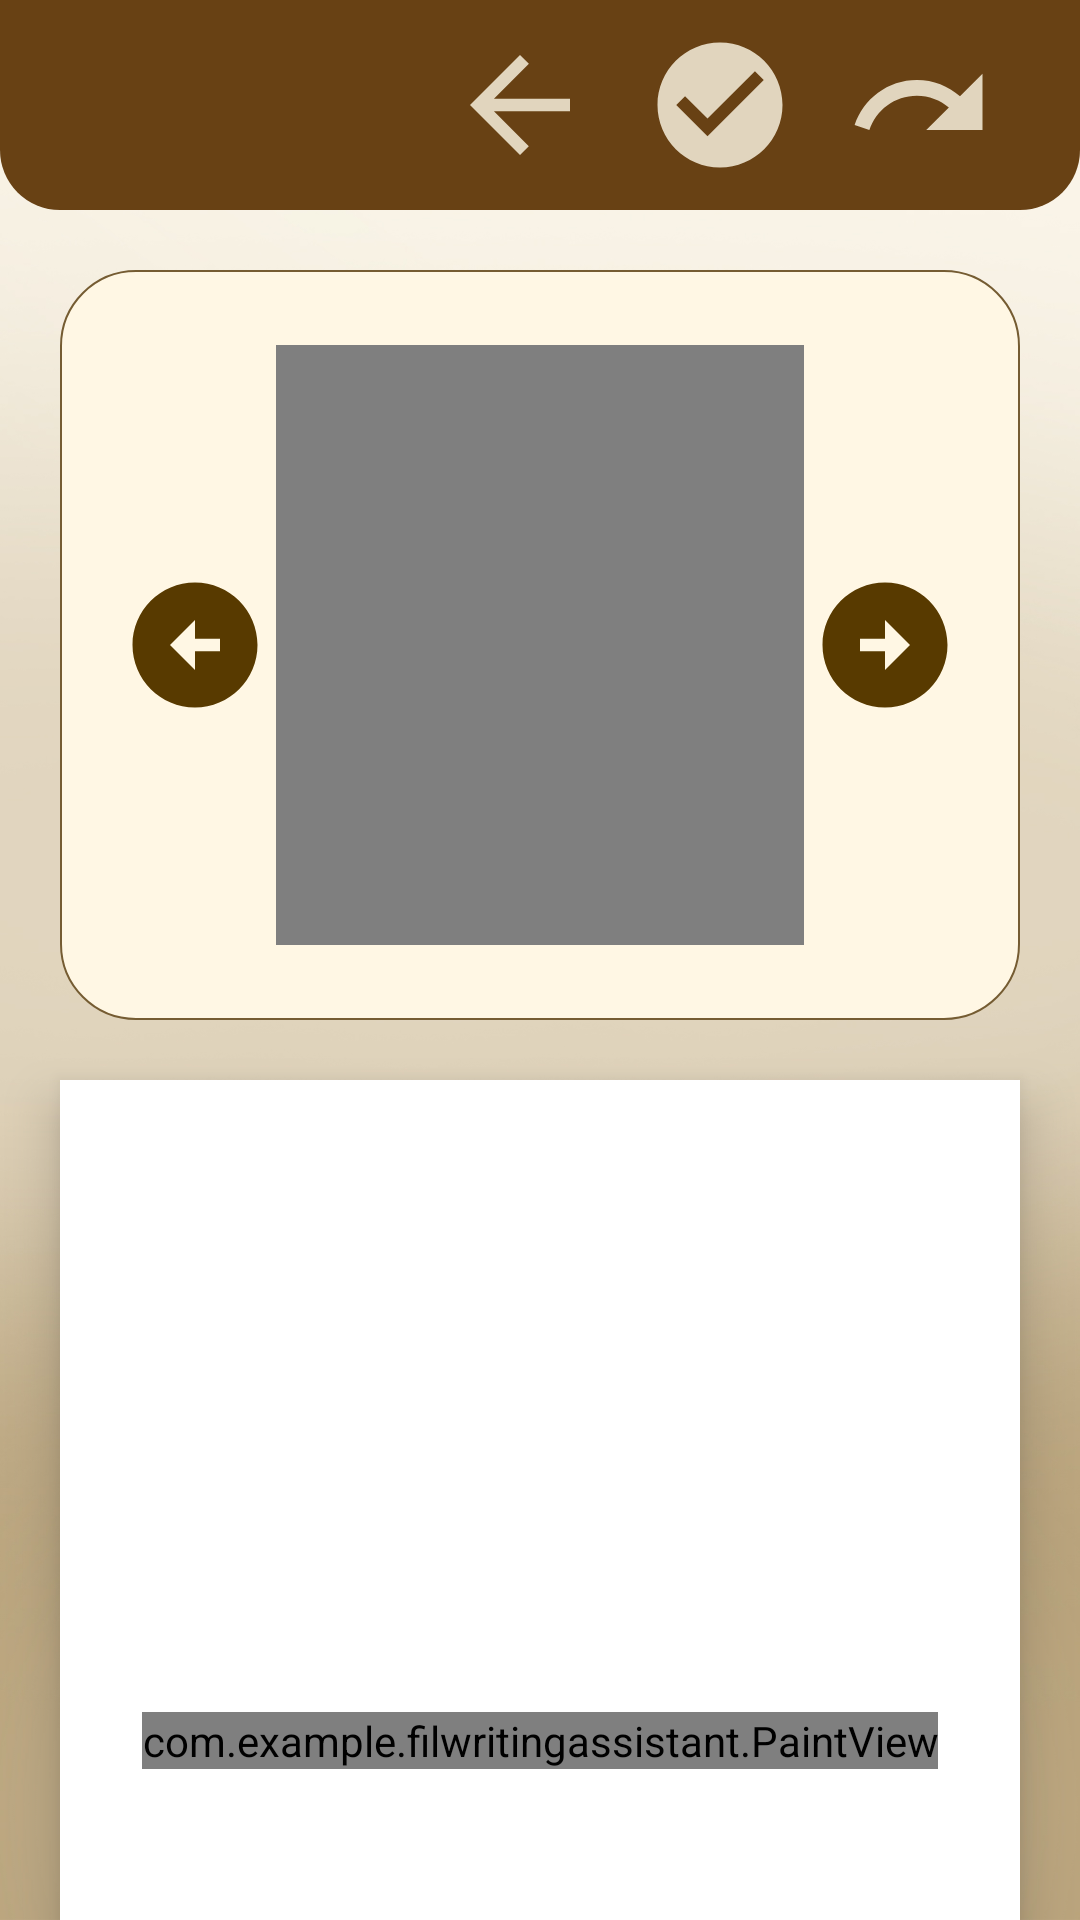

Here is an Android app screen rendered from its layout file. Give the layout XML and the strings, colors and styles it references.
<!-- AndroidManifest.xml: application theme Theme.FilWritingAssistant -->
<!-- res/layout/activity_simulation.xml -->
<?xml version="1.0" encoding="utf-8"?>
<androidx.drawerlayout.widget.DrawerLayout xmlns:android="http://schemas.android.com/apk/res/android"
    xmlns:app="http://schemas.android.com/apk/res-auto"
    xmlns:tools="http://schemas.android.com/tools"
    android:id="@+id/parentsimulation"
    android:layout_width="match_parent"
    android:layout_height="match_parent"
    tools:context=".SimulationActivity"
    android:background="@drawable/bgdashboard">

    <androidx.constraintlayout.widget.ConstraintLayout
        android:layout_width="match_parent"
        android:layout_height="match_parent">


        <ImageView
            android:id="@+id/imageView11"
            android:layout_width="match_parent"
            android:layout_height="70dp"
            app:layout_constraintEnd_toEndOf="parent"
            app:layout_constraintHorizontal_bias="0.5"
            app:layout_constraintStart_toStartOf="parent"
            app:layout_constraintTop_toTopOf="parent"
            app:layout_constraintWidth_percent="0.96"
            app:srcCompat="@drawable/dashboardtopcardview"
            tools:ignore="ContentDescription" />

        <ImageView
            android:id="@+id/btnSideMenu6"
            android:layout_width="wrap_content"
            android:layout_height="wrap_content"
            android:layout_marginLeft="20dp"
            app:layout_constraintBottom_toBottomOf="@id/imageView11"
            app:layout_constraintLeft_toLeftOf="parent"
            app:layout_constraintTop_toTopOf="parent"
            app:srcCompat="@drawable/menuicon" />

        <LinearLayout
            android:layout_width="200dp"
            android:layout_height="50dp"
            android:layout_marginRight="20dp"
            android:orientation="horizontal"
            app:layout_constraintBottom_toBottomOf="@id/imageView11"
            app:layout_constraintRight_toRightOf="parent"
            app:layout_constraintTop_toTopOf="parent">

            <ImageView
                android:id="@+id/btn_backpicker"
                android:layout_width="wrap_content"
                android:layout_height="wrap_content"
                android:layout_weight="1"
                app:srcCompat="@drawable/returnsimu" />

            <ImageView
                android:id="@+id/btn_save"
                android:layout_width="wrap_content"
                android:layout_height="wrap_content"
                android:layout_weight="1"
                app:srcCompat="@drawable/submitsimulation" />

            <ImageView
                android:id="@+id/btn_clear"
                android:layout_width="wrap_content"
                android:layout_height="wrap_content"
                android:layout_weight="1"
                app:srcCompat="@drawable/redosimu" />
        </LinearLayout>

        <androidx.constraintlayout.widget.ConstraintLayout
            android:id="@+id/videosimuholder"
            android:layout_width="match_parent"
            android:layout_height="250dp"
            app:layout_constraintLeft_toLeftOf="parent"
            app:layout_constraintRight_toRightOf="parent"
            android:background="@drawable/videoholdersimu"
            app:layout_constraintTop_toBottomOf="@id/imageView11"
            android:layout_marginTop="20dp"
            android:layout_marginRight="20dp"
            android:layout_marginLeft="20dp">

            <ImageView
                android:id="@+id/btnprevious"
                android:layout_width="wrap_content"
                android:layout_height="wrap_content"
                app:srcCompat="@drawable/arrowleftsimu"
                app:layout_constraintTop_toTopOf="parent"
                app:layout_constraintBottom_toBottomOf="parent"
                app:layout_constraintLeft_toLeftOf="parent"
                android:layout_marginLeft="20dp"/>

            <ImageView
                android:id="@+id/btnNext"
                android:layout_width="wrap_content"
                android:layout_height="wrap_content"
                app:srcCompat="@drawable/arrowrightsimu"
                app:layout_constraintTop_toTopOf="parent"
                app:layout_constraintBottom_toBottomOf="parent"
                app:layout_constraintRight_toRightOf="parent"
                android:layout_marginRight="20dp"/>

            <VideoView
                android:id="@+id/videosimulator"
                android:layout_width="0dp"
                android:layout_height="0dp"
                app:layout_constraintTop_toTopOf="parent"
                app:layout_constraintBottom_toBottomOf="parent"
                app:layout_constraintLeft_toRightOf="@id/btnprevious"
                app:layout_constraintRight_toLeftOf="@id/btnNext"
                app:layout_constraintHeight_percent="0.8"
                app:layout_constraintWidth_percent="0.55"/>
        </androidx.constraintlayout.widget.ConstraintLayout>

        <androidx.constraintlayout.widget.ConstraintLayout
            android:id="@+id/paintviewholder"
            android:layout_width="match_parent"
            android:layout_height="450dp"
            app:layout_constraintTop_toBottomOf="@id/videosimuholder"
            app:layout_constraintLeft_toLeftOf="parent"
            app:layout_constraintRight_toRightOf="parent"
            android:layout_marginTop="20dp"
            android:layout_marginLeft="20dp"
            android:layout_marginRight="20dp"
            android:background="@color/white"
            android:elevation="10dp">

            <com.example.filwritingassistant.PaintView
                android:id="@+id/paintView"
                android:layout_width="wrap_content"
                android:layout_height="wrap_content"
                android:layout_marginBottom="10dp"
                app:layout_constraintBottom_toBottomOf="parent"
                app:layout_constraintEnd_toEndOf="parent"
                app:layout_constraintStart_toStartOf="parent"
                app:layout_constraintTop_toTopOf="parent" />

            <androidx.constraintlayout.widget.ConstraintLayout
                android:id="@+id/popupholder"
                android:layout_width="match_parent"
                android:layout_height="0dp"
                android:layout_marginLeft="40dp"
                android:layout_marginTop="20dp"
                android:layout_marginRight="40dp"
                android:background="@drawable/videoholdersimu"
                android:elevation="20dp"
                android:visibility="gone"
                app:layout_constraintHeight_percent=".60"
                app:layout_constraintLeft_toLeftOf="parent"
                app:layout_constraintRight_toRightOf="parent"
                app:layout_constraintTop_toTopOf="parent">

                <ImageView
                    android:id="@+id/btnBackCanvass"
                    android:layout_width="30dp"
                    android:layout_height="30dp"
                    android:layout_marginTop="10dp"
                    android:layout_marginRight="10dp"
                    android:src="@drawable/backpopup"
                    app:layout_constraintRight_toRightOf="parent"
                    app:layout_constraintTop_toTopOf="parent" />

                <ImageView
                    android:id="@+id/simuResult"
                    android:layout_width="0dp"
                    android:layout_height="0dp"
                    android:layout_marginLeft="20dp"
                    app:layout_constraintBottom_toBottomOf="parent"
                    app:layout_constraintHeight_percent="0.6"
                    app:layout_constraintLeft_toLeftOf="parent"
                    app:layout_constraintTop_toTopOf="parent"
                    app:layout_constraintWidth_percent=".5" />

                <TextView
                    android:id="@+id/tvGrade"
                    android:layout_width="wrap_content"
                    android:layout_height="wrap_content"
                    android:layout_marginTop="70dp"
                    android:text="IT'S \n A YOU'RE \n GETTING \n CLOSER"
                    android:textAlignment="center"
                    android:textSize="16sp"
                    app:layout_constraintLeft_toRightOf="@id/simuResult"
                    app:layout_constraintRight_toRightOf="parent"
                    app:layout_constraintTop_toTopOf="parent" />

                <View
                    android:id="@+id/line"
                    android:layout_width="80dp"
                    android:layout_height="1dp"
                    android:layout_marginLeft="10dp"
                    android:layout_marginTop="10dp"
                    android:layout_marginRight="10dp"
                    android:background="#755c32"
                    app:layout_constraintLeft_toRightOf="@id/simuResult"
                    app:layout_constraintRight_toRightOf="parent"
                    app:layout_constraintTop_toBottomOf="@id/tvGrade" />

                <ImageView
                    android:id="@+id/resultIcon"
                    android:layout_width="50dp"
                    android:layout_height="50dp"
                    android:layout_marginTop="10dp"
                    app:layout_constraintLeft_toRightOf="@id/simuResult"
                    app:layout_constraintRight_toRightOf="parent"
                    app:layout_constraintTop_toBottomOf="@id/line" />
            </androidx.constraintlayout.widget.ConstraintLayout>

        </androidx.constraintlayout.widget.ConstraintLayout>

    </androidx.constraintlayout.widget.ConstraintLayout>

    <RelativeLayout
        android:layout_width="250dp"
        android:layout_height="wrap_content"
        android:layout_gravity="start">

        <include layout="@layout/nav_drawer" />
    </RelativeLayout>

</androidx.drawerlayout.widget.DrawerLayout>
<!-- res/layout/nav_drawer.xml (included above) -->
<?xml version="1.0" encoding="utf-8"?>
<LinearLayout
    xmlns:android="http://schemas.android.com/apk/res/android"
    android:orientation="vertical"
    android:background="@drawable/drawer_border"
    android:layout_width="match_parent"
    android:layout_height="match_parent">
    
    <LinearLayout
        android:layout_width="match_parent"
        android:layout_height="wrap_content"
        android:orientation="vertical"
        android:layout_gravity="bottom"
        android:background="@drawable/headerbg"
        android:theme="@style/ThemeOverlay.AppCompat.Dark">

        <ImageView
            android:layout_width="wrap_content"
            android:layout_height="wrap_content"
            android:layout_marginTop="10dp"
            android:layout_marginLeft="5dp"
            android:src="@drawable/user" />

        <TextView
            android:id="@+id/tvname"
            android:layout_width="wrap_content"
            android:layout_height="wrap_content"
            android:text="Name"
            android:textSize="20sp"
            android:textStyle="bold"
            android:textColor="@color/white"
            android:layout_marginLeft="30dp"/>
        <TextView
            android:id="@+id/tvemail"
            android:layout_width="wrap_content"
            android:layout_height="wrap_content"
            android:text="Email Address"
            android:textStyle="bold|italic"
            android:textSize="14sp"
            android:textColor="@color/white"
            android:layout_marginTop="10dp"
            android:layout_marginLeft="30dp"
            android:layout_marginBottom="20dp"/>
    </LinearLayout>
    
    <LinearLayout
        android:layout_width="wrap_content"
        android:layout_height="wrap_content"
        android:id="@+id/home"
        android:layout_marginStart="12dp"
        android:layout_marginTop="12dp"
        android:orientation="horizontal">
        
        <TextView
            android:layout_width="wrap_content"
            android:layout_height="wrap_content"
            android:textColor="#362312"
            android:text="Home"
            android:textSize="24sp"
            android:layout_margin="10dp"
            android:drawableLeft="@drawable/homeicon"
            android:drawablePadding="15dp"/>
    </LinearLayout>

    <LinearLayout
        android:layout_width="wrap_content"
        android:layout_height="wrap_content"
        android:id="@+id/profile"
        android:layout_marginStart="12dp"
        android:layout_marginTop="12dp"
        android:orientation="horizontal">

        <TextView
            android:layout_width="wrap_content"
            android:layout_height="wrap_content"
            android:textColor="#362312"
            android:text="Profile"
            android:textSize="24sp"
            android:layout_margin="10dp"
            android:drawableLeft="@drawable/profileicon"
            android:drawablePadding="15dp"/>
    </LinearLayout>

    <LinearLayout
        android:layout_width="wrap_content"
        android:layout_height="wrap_content"
        android:id="@+id/about"
        android:layout_marginStart="12dp"
        android:layout_marginTop="12dp"
        android:orientation="horizontal">

        <TextView
            android:layout_width="wrap_content"
            android:layout_height="wrap_content"
            android:textColor="#362312"
            android:text="About"
            android:textSize="24sp"
            android:layout_margin="10dp"
            android:drawableLeft="@drawable/about"
            android:drawablePadding="15dp"/>
    </LinearLayout>

    <View
        android:layout_width="match_parent"
        android:layout_height="0dp"
        android:layout_weight="1" />

    <View
        android:layout_width="match_parent"
        android:layout_height="2dp"
        android:layout_marginLeft="10dp"
        android:layout_marginRight="10dp"
        android:background="#362312" />


    
    <LinearLayout
        android:id="@+id/logout"
        android:layout_width="match_parent"
        android:layout_height="wrap_content"
        android:orientation="horizontal"
        android:layout_marginStart="12dp"
        android:layout_marginTop="12dp"
        android:layout_marginEnd="12dp"
        android:layout_marginBottom="20dp"
        >

        <TextView
            android:layout_width="wrap_content"
            android:layout_height="wrap_content"
            android:layout_margin="10dp"
            android:drawableLeft="@drawable/logouticon"
            android:drawablePadding="15dp"
            android:text="Logout"
            android:textColor="#362312"
            android:textSize="24sp"/>
    </LinearLayout>


</LinearLayout>
<!-- resources referenced by this layout -->
<resources>
  <color name="white">#FFFFFFFF</color>
  <!-- drawable about (drawable) -->
  <vector android:height="24dp" android:tint="#362312"
      android:viewportHeight="24" android:viewportWidth="24"
      android:width="24dp" xmlns:android="http://schemas.android.com/apk/res/android">
      <path android:fillColor="@android:color/white" android:pathData="M12,2C6.48,2 2,6.48 2,12s4.48,10 10,10 10,-4.48 10,-10S17.52,2 12,2zM13,17h-2v-6h2v6zM13,9h-2L11,7h2v2z"/>
  </vector>
  <!-- drawable arrowrightsimu (drawable) -->
  <vector android:height="50dp" android:tint="#583A00"
      android:viewportHeight="24" android:viewportWidth="24"
      android:width="50dp" xmlns:android="http://schemas.android.com/apk/res/android">
      <path android:fillColor="@android:color/white" android:pathData="M22,12c0,-5.52 -4.48,-10 -10,-10S2,6.48 2,12c0,5.52 4.48,10 10,10S22,17.52 22,12zM12,13l-4,0v-2l4,0V8l4,4l-4,4V13z"/>
  </vector>
  <!-- drawable backpopup (drawable) -->
  <vector android:autoMirrored="true" android:height="50dp"
      android:tint="#583A00" android:viewportHeight="24"
      android:viewportWidth="24" android:width="50dp" xmlns:android="http://schemas.android.com/apk/res/android">
      <path android:fillColor="@android:color/white" android:pathData="M20,11H7.83l5.59,-5.59L12,4l-8,8 8,8 1.41,-1.41L7.83,13H20v-2z"/>
  </vector>
  <!-- drawable dashboardtopcardview (drawable) -->
  <?xml version="1.0" encoding="utf-8"?>
  <shape xmlns:android="http://schemas.android.com/apk/res/android"
      android:shape="rectangle">
  
      <solid android:color="#684114"/>
  
      <corners
          android:bottomLeftRadius="20dp"
          android:bottomRightRadius="20dp"/>
  
  </shape>
  <!-- drawable drawer_border (drawable) -->
  <?xml version="1.0" encoding="utf-8"?>
  <shape xmlns:android="http://schemas.android.com/apk/res/android"
      android:shape="rectangle">
  
      <stroke
          android:width="1dp"
          android:color="#362312"/>
  
      <solid
          android:color="#e1d5be"/>
  
  </shape>
  <!-- drawable homeicon (drawable) -->
  <vector android:height="24dp" android:tint="#362312"
      android:viewportHeight="24" android:viewportWidth="24"
      android:width="24dp" xmlns:android="http://schemas.android.com/apk/res/android">
      <path android:fillColor="@android:color/white" android:pathData="M10,20v-6h4v6h5v-8h3L12,3 2,12h3v8z"/>
  </vector>
  <!-- drawable returnsimu (drawable) -->
  <vector android:autoMirrored="true" android:height="50dp"
      android:tint="#E1D5BE" android:viewportHeight="24"
      android:viewportWidth="24" android:width="50dp" xmlns:android="http://schemas.android.com/apk/res/android">
      <path android:fillColor="@android:color/white" android:pathData="M20,11H7.83l5.59,-5.59L12,4l-8,8 8,8 1.41,-1.41L7.83,13H20v-2z"/>
  </vector>
  <!-- drawable submitsimulation (drawable) -->
  <vector android:height="50dp" android:tint="#E1D5BE"
      android:viewportHeight="24" android:viewportWidth="24"
      android:width="50dp" xmlns:android="http://schemas.android.com/apk/res/android">
      <path android:fillColor="@android:color/white" android:pathData="M12,2C6.48,2 2,6.48 2,12s4.48,10 10,10 10,-4.48 10,-10S17.52,2 12,2zM10,17l-5,-5 1.41,-1.41L10,14.17l7.59,-7.59L19,8l-9,9z"/>
  </vector>
  <!-- drawable videoholdersimu (drawable) -->
  <?xml version="1.0" encoding="utf-8"?>
  <shape xmlns:android="http://schemas.android.com/apk/res/android"
      android:shape="rectangle">
  
      <solid android:color="#FFF7E4"/>
  
      <stroke
          android:width="0.5dp"
          android:color="#755c32"/>
  
  
      <corners
         android:radius="25dp"/>
  
  </shape>
  <color name="darkbrown">#593D24</color>
  <color name="black">#FF000000</color>
</resources>
